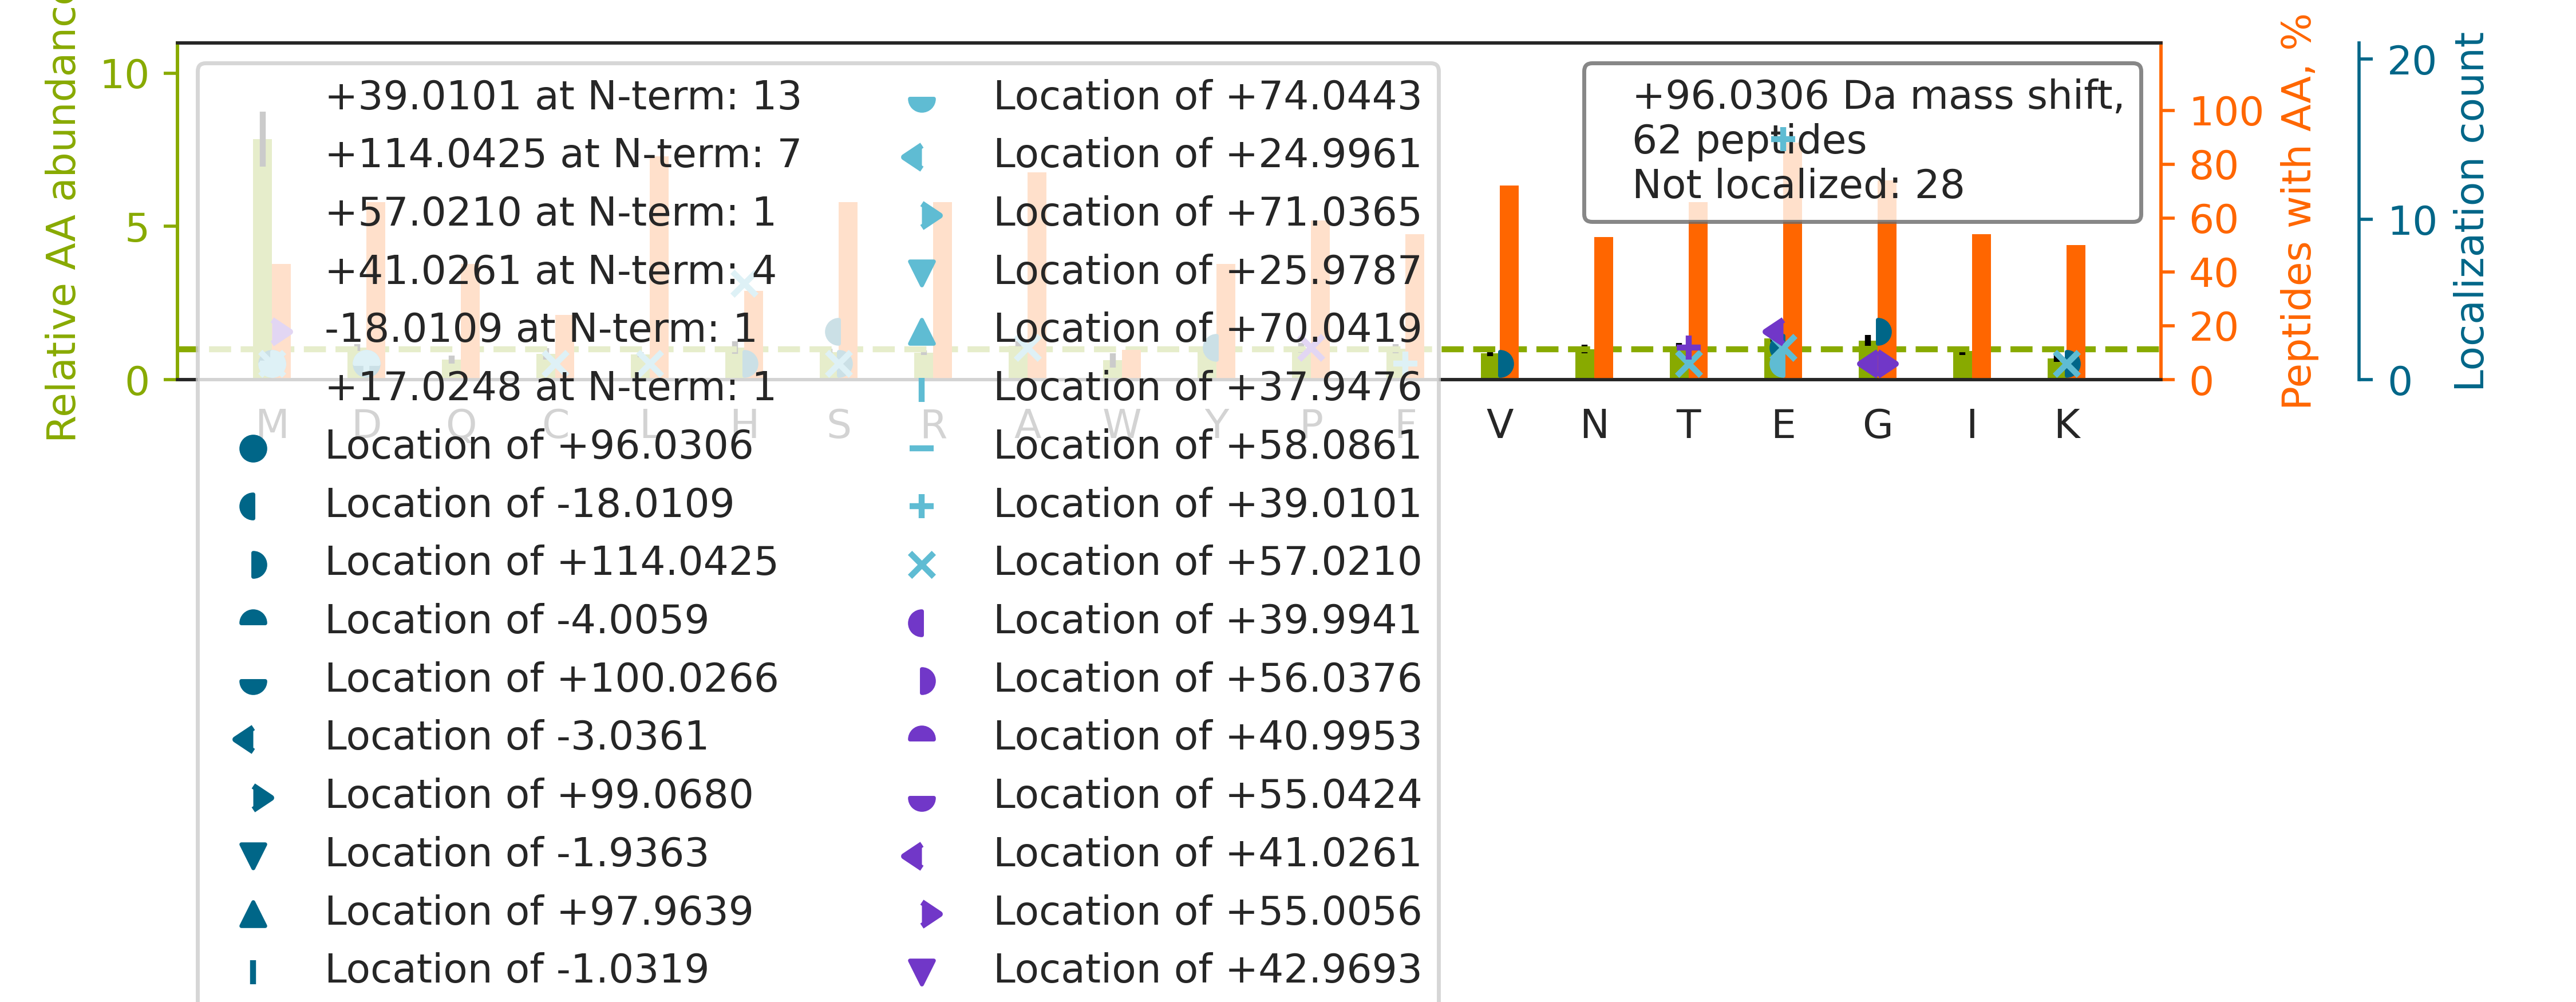

The data file committed next to this chart (first rows):
top isoform	localization score	spectrum
R.EMEENFAVEAANYQDTIGR.L		66CPTAC_COprospective_W_VU_20160323_11CO…
K.EGFGHLSPTGTTEFWLGNEK.I		67CPTAC_COprospective_W_VU_20160324_16CO…
K.THTCPPCPAPELLGGPSVFLFPPKPK.D		52CPTAC_COprospective_W_VU_20160223_11CO…
K.E[+39]VGTPH[+57]GIILDSVDAAFICPGSSR.L	0.8717	73CPTAC_COprospective_W_VU_20160422_11CO…
K.E[+41]M[+55]FPYEASTPTGISASCR.R	0.02092	72CPTAC_COprospective_W_VU_20160422_05CO…
R.NTEDITQEEYGEFYK.S		62CPTAC_COprospective_W_VU_20160311_05CO…
K.EFNAETFTFHADICTLSEKER.Q		38CPTAC_COprospective_W_VU_20150904_11CO…
K.EVVTSEDGSDCPEAM[+74]D[+22]LGTLSGIGTLDG…	0.00677	53CPTAC_COprospective_W_VU_20160226_11CO…
K.EAYMGNVLQGGEGQAPTR.Q		40CPTAC_COprospective_W_VU_20150909_05CO…
K.EMSCIAEDVIIVTSSLTK.D		65CPTAC_COprospective_W_VU_20160322_05CO…
K.LCYVALDFENEMATAASSSSLEK.S		85CPTAC_COprospective_W_VU_20160630_11CO…
R.E[+39]QH[+57]LYYQDQLLPVSR.I	0.9898	73CPTAC_COprospective_W_VU_20160422_11CO…
R.VAPEEHPTLLTEAPLNPK.A		70CPTAC_COprospective_W_VU_20160421_11CO…
R.S[+114]Y[-18]ELPDGQVITIGNER.F	0.9717	51CPTAC_COprospective_W_VU_20160215_16CO…
R.E[+41]M[+55]ACTTGVLQTLTLFK.G	0.01854	05CPTAC_COprospective_W_VU_20150915_05CO…
K.E[+39]KPYFPIPEE[+57]YTFIQNVPLEDR.V	0.8775	64CPTAC_COprospective_W_VU_20160318_11CO…
K.E[+41]M[+55]QNLSFQDCYSSK.F	0.03755	17CPTAC_COprospective_W_VU_20150807_09CO…
R.ELTMASLPFTFDVER.S		56CPTAC_COprospective_W_VU_20160303_01CO…
K.L[+57]QE[+39]EIQLKEEAENNLAAFR.A	0.8605	70CPTAC_COprospective_W_VU_20160421_11CO…
R.VP[+50]T[+46]PDVSVVDLTCR.L	0.7966	13CPTAC_COprospective_W_VU_20151030_06CO…
R.E[+39]LEGH[+57]ISDLQEDLDSER.A	0.9934	58CPTAC_COprospective_W_VU_20160318_11CO…
R.G[+114]ETGPS[-18]GPVGPAGAVGPR.G	0.8346	73CPTAC_COprospective_W_VU_20160422_11CO…
R.V[+114]GAGAPVYMAAVLE[-18]YLTAEILELAGNA…	0.8023	39CPTAC_COprospective_W_VU_20150909_09CO…
K.SGNT[+46]FRP[+50]EVHLLPPPSEELALNELVTLT…	0.01928	39CPTAC_COprospective_W_VU_20150909_09CO…
K.GVDEVTIVNILTNR.S		09CPTAC_COprospective_W_VU_20150928_05CO…
R.E[+39]SPLS[+57]LYNEELVSMNVQGDYEPTDATGF…	0.05571	75CPTAC_COprospective_W_VU_20160502_11CO…
K.DSYVGDEAQSKR.G		65CPTAC_COprospective_W_VU_20160322_05CO…
R.EFVEEFIWPAIQSSALYEDR.Y		38CPTAC_COprospective_W_VU_20150904_11CO…
R.EM[+58]QLDGYSIFAIGVAD[+38]ADYSELVSIGSK…	0.02558	84CPTAC_COprospective_W_VU_20160916_05CO…
R.E[+39]LAGH[+57]TGYLSCCR.F	0.9907	64CPTAC_COprospective_W_VU_20160318_11CO…
R.K[+114]D[-18]GNASGTTLLEALDCILPPTRPTDKP…	0.8627	65CPTAC_COprospective_W_VU_20160322_05CO…
R.G[+41]PAG[+55]PSGPAGK.D	0.9932	60CPTAC_COprospective_W_VU_20160311_27CO…
K.EFHLNESGDPSSK.S		79CPTAC_COprospective_W_VU_20160510_05CO…
R.E[+39]VH[+57]DSYALLVAESWR.E	0.983	66CPTAC_COprospective_W_VU_20160323_11CO…
K.EFGIDPQNMFEFWDWVGGR.Y		36CPTAC_COprospective_W_VU_20150824_11CO…
R.EMSGSPASGIPVK.V		50CPTAC_COprospective_W_VU_20151222_05CO…
K.ELDPTNMTYITNQAAVYFEK.G		87CPTAC_COprospective_W_VU_20160701_09CO…
K.E[+39]ASM[+57]VITESPAALQLR.Y	0.5239	72CPTAC_COprospective_W_VU_20160422_05CO…
R.E[+17]GM[+79]AALQSDPWQQELYR.N	0.08037	72CPTAC_COprospective_W_VU_20160422_05CO…
R.TTGIVMDSGDGVTHIVPIYEGYALPHAILR.L		13CPTAC_COprospective_W_VU_20151030_06CO…
K.G[+114]S[-18]FSEQGINEFLR.E	0.946	39CPTAC_COprospective_W_VU_20150909_09CO…
R.KPLVIIA[+57]E[+39]DVDGEALSTLVLNR.L	0.0003103	39CPTAC_COprospective_W_VU_20150909_09CO…
R.EM[+96]IQLPGARPILDPVDFLGLQDK.I	0.9992	65CPTAC_COprospective_W_VU_20160322_05CO…
R.GFPTIYFSPANK.K		97CPTAC_COprospective_W_VU_20160801_11CO…
K.E[+39]CPC[+57]VHNNDLYSSGAK.I	0.989	73CPTAC_COprospective_W_VU_20160422_11CO…
K.VDFPQDQLTALTGR.I		67CPTAC_COprospective_W_VU_20160324_16CO…
K.EMNADAVFAFQLR.N		02CPTAC_COprospective_W_VU_20150624_01CO…
R.E[-18]H[+114]ALLAYTLGVK.Q	0.9899	55CPTAC_COprospective_W_VU_20160630_11CO…
R.SLFHPE[+39]QLLSGK[+57]EDAANNYAR.G	0.6708	47CPTAC_COprospective_W_VU_20151209_21CO…
K.E[+39]VT[+57]DMNLNVINEGGIDK.L	0.1126	72CPTAC_COprospective_W_VU_20160422_05CO…
R.EQMDNAVYTFETLLHQELGK.G		62CPTAC_COprospective_W_VU_20160311_05CO…
K.GHYTEGAELVDSVLDVVR.K		72CPTAC_COprospective_W_VU_20160422_05CO…
R.E[+39]IVH[+57]IQAGQCGNQIGAK.F	0.9841	15CPTAC_COprospective_W_VU_20151102_09CO…
K.G[+114]FGS[-18]DKEAILDIITSR.S	0.9239	39CPTAC_COprospective_W_VU_20150909_09CO…
R.E[+39]LSE[+57]ALGQIFDSQR.G	0.885	64CPTAC_COprospective_W_VU_20160318_11CO…
K.EVESMGAHLNAYSTR.E		17CPTAC_COprospective_W_VU_20150807_09CO…
R.EIWDMFGVFFANHPDLR.R		03CPTAC_COprospective_W_VU_20150624_05CO…
K.F[+39]LA[+57]SVSTVLTSK.Y	0.9613	70CPTAC_COprospective_W_VU_20160421_11CO…
K.EAMEDGEIDGNKVTLDWAKPK.G		61CPTAC_COprospective_W_VU_20160707_11CO…
K.ENFMTVDQDGSGTVEHHELR.Q		72CPTAC_COprospective_W_VU_20160422_05CO…
... 2 more rows
